Run: headless pygame with SDL's dummy video driver; simulated clock (each Clock.tick advances the game by its frame time, no real sleeping); random seed 0; keys injected as events and as key.get_pressed() state; no mouse input.
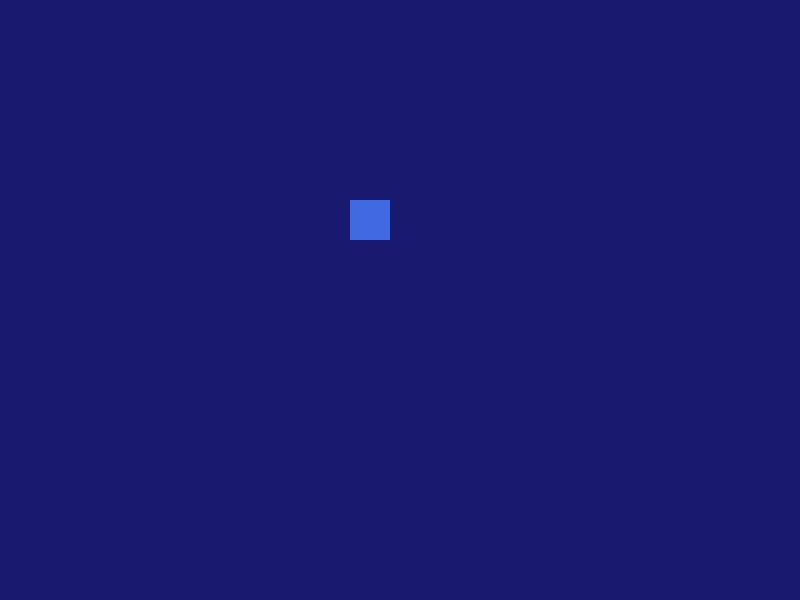
Frame 1 of 4 · flips 1–60 · no input
Frame 2 of 4 · flips 61–180 · tapped SPACE, RETURN · held RIGHT (→), D · screen unchanged from frame 1, image omitted
Frame 3 of 4 · flips 181–300 · held DOWN (↓), S · screen unchanged from frame 2, image omitted
Frame 4 of 4 · flips 301–420 · held LEFT (←), A, UP (↑), W · screen unchanged from frame 3, image omitted

The pygame program that drew these frames:

# Turorial from http://www.codingwithruss.com/pygame/how-to-use-joysticks-in-pygame/

import pygame

pygame.init()

# initialise the joystick module
pygame.joystick.init()

# define screen size
SCREEN_WIDTH = 800
SCREEN_HEIGHT = 600

# create game window
screen = pygame.display.set_mode((SCREEN_WIDTH, SCREEN_HEIGHT))
pygame.display.set_caption("Joysticks")

# define font
font_size = 30
font = pygame.font.SysFont("Futura", font_size)


# function for outputting text onto the screen
def draw_text(text, font, text_col, x, y):
    img = font.render(text, True, text_col)
    screen.blit(img, (x, y))


# create clock for setting game frame rate
clock = pygame.time.Clock()
FPS = 60

# create empty list to store joysticks
joysticks = []

# create player rectangle
x = 350
y = 200
speed = 5
size = 40
player = pygame.Rect(x, y, size, size)

# define player colour
color = "royalblue"

# game loop
run = True
while run:

    clock.tick(FPS)

    # update background
    screen.fill(pygame.Color("midnightblue"))

    # draw player
    player.topleft = (x, y)
    pygame.draw.rect(screen, pygame.Color(color), player)

    # event handler
    for event in pygame.event.get():
        if event.type == pygame.JOYDEVICEADDED:
            joy = pygame.joystick.Joystick(event.device_index)
            joysticks.append(joy)

        # change player colour with buttons
        for joystick in joysticks:
            if joystick.get_button(0):
                color = "royalblue"
            if joystick.get_button(1):
                color = "crimson"
            if joystick.get_button(2):
                color = "fuchsia"
            if joystick.get_button(3):
                color = "forestgreen"

            # player movement with analogue sticks
            horiz_move = joystick.get_axis(0)
            vert_move = joystick.get_axis(1)

            # Dead zone (stick drift)
            horiz_move = horiz_move if abs(horiz_move) > 0.2 else 0
            vert_move = vert_move if abs(vert_move) > 0.2 else 0

            # Normalize diagonal movement
            magnitude = (horiz_move**2 + vert_move**2)**0.5
            if magnitude > 0:
                horiz_move /= magnitude
                vert_move /= magnitude

            x += horiz_move * speed
            y += vert_move * speed

        # quit program
        if event.type == pygame.QUIT:
            run = False

    # update display
    pygame.display.flip()

pygame.quit()
